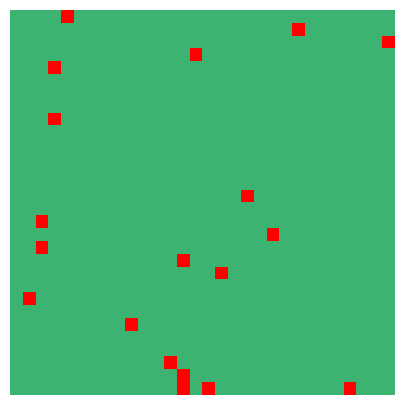

The script that saved this image:
# -*- coding: utf-8 -*-

from matplotlib import pyplot as plt
from matplotlib import animation
from matplotlib.colors import ListedColormap
import random as rand
import numpy as np


# define residents
class Person(object):
    def __init__(self, types, no, latent=None):
        self.type = types
        self.no = no
        self.x = 0
        self.y = 0
        self.latent = latent


# define the size of the village
gx = 30
gy = 30

# define the numbers of residents
Total = 900
origS = 880
origI = 20
origR = 0

# define the probability of a successful transmission
a = 1

# define the probability of recovery
b = 0.05

# define the latent period
latent_min = 2
latent_max = 3

# define a period
Days = 120

# define canvas and types' colors
#             S          I          R          E
#             蓝         红         绿          粉
size = (5, 5)
colors = ['#FFC0CB', '#FF0000', '#3CB371', '#870EFA']
colormap = ListedColormap(colors)
fig = plt.figure(figsize=size)


# check if (px, py) has been occupied in q
def if_occupied(q, px, py):
    occupied = False
    for i in q:
        if i.x == px and i.y == py:
            occupied = True
    return occupied


# locate residents in q
def rand_locate(q):
    for i in q:
        while True:
            rx = rand.randint(0, gx - 1)
            ry = rand.randint(0, gy - 1)
            if not(if_occupied(q, rx, ry)):
                break
        i.x = rx
        i.y = ry


# count residents according to types
def count(q):
    s = 0
    i = 0
    r = 0
    e = 0
    for j in q:
        if j.type == 1:
            s = s + 1
        elif j.type == 2:
            if j.latent > 0:
                e = e + 1
            else:
                i = i + 1
        elif j.type == 3:
            r = r + 1
    return s, i, r, e


# return an 2d array with types of people
def get_data(q):
    p_types = np.zeros(shape=(gx, gy))
    for i in q:
        if i.type == 2:
            if i.latent > 0:
                p_types[i.x][i.y] = 4
            else:
                p_types[i.x][i.y] = 2
        else:
            p_types[i.x][i.y] = i.type
    return p_types


# yield next infected resident
def find_next_i(q):
    for i in q:
        if i.type == 2 and i.latent <= 0:
            yield i


# return the list of infected residents
def find_i_group(q):
    ni = find_next_i(q)
    return list(ni)


# return the resident with (px, py)
def find_xy(q, px, py):
    for i in q:
        if i.x == px and i.y == py:
            return i


# return the next coordinate
def next_xy(x, y):
    if x == gx - 1 and y == gy - 1:
        return rand.randint(0, gx - 1), rand.randint(0, gy - 1)
    if x == gx - 1:
        x = 0
        y = y + 1
    else:
        x = x + 1
    return x, y


# define the process of recovery
def recover(q):
    s, i, r, e = count(q)
    dr = int(b * i)
    i_group = find_i_group(q)
    if i_group:
        for i in range(dr):
            picked_i = rand.randint(0, len(i_group) - 1)
            for j in q:
                if i_group[picked_i].no == j.no:
                    j.type = 3
            i_group.pop(picked_i)


# define the process of infection
def infect(q):
    i_group = find_i_group(q)
    if i_group:
        n = []
        for i in i_group:
            n.append(find_xy(q, i.x + 1, i.y))
            # n.append(find_xy(q, i.x + 1, i.y + 1))
            # n.append(find_xy(q, i.x + 1, i.y - 1))
            n.append(find_xy(q, i.x - 1, i.y))
            # n.append(find_xy(q, i.x - 1, i.y + 1))
            # n.append(find_xy(q, i.x - 1, i.y - 1))
            n.append(find_xy(q, i.x, i.y + 1))
            n.append(find_xy(q, i.x, i.y - 1))
            for j in n:
                if j and j.type != 3 and j.type != 2:
                    if rand.random() <= a:
                        j.type = 2
                        j.latent = rand.randint(latent_min, latent_max)


# define the decay of latency
def latency(q):
    for i in q:
        if i.type == 2:
            i.latent = i.latent - 1


# generate Susceptible and Infected residents
pS = []
pI = []

for i in range(Total):
    if i < origI:
        pI.append(Person(2, i, rand.randint(latent_min, latent_max)))
    else:
        pS.append(Person(1, i))


# locate Infected residents, and then the Susceptible
rand_locate(pI)
cx = 0
cy = 0
for i in pS:
    if not(if_occupied(pI, cx, cy)):
        i.x = cx
        i.y = cy
        cx, cy = next_xy(cx, cy)
    else:
        while if_occupied(pI, cx, cy):
            cx, cy = next_xy(cx, cy)
        i.x = cx
        i.y = cy
        cx, cy = next_xy(cx, cy)


p = pI + pS


# denote these when animation is applied
# init = plt.imshow(get_data(p), cmap=colormap, vmin=1, vmax=4)
# ims = [[init] * 100]
ims = []


# Run SIR Model
for i in range(Days):
    # Spread the epidemic
    recover(p)
    infect(p)
    latency(p)

    # Save
    im = plt.imshow(get_data(p), cmap=colormap, vmin=1, vmax=4)
    plt.axis('off')
    ims.append([im])


# Visualization
ani = animation.ArtistAnimation(fig, ims, interval=500,
                                repeat=False)
plt.show()

# Animation
# download ffmpeg, and set rc to its execution file path
# plt.rcParams['animation.ffmpeg_path'] = 'D:/ffmpeg/bin/ffmpeg'
# movie_writer = animation.FFMpegWriter()
# ani.save('im.mp4', writer=movie_writer)
